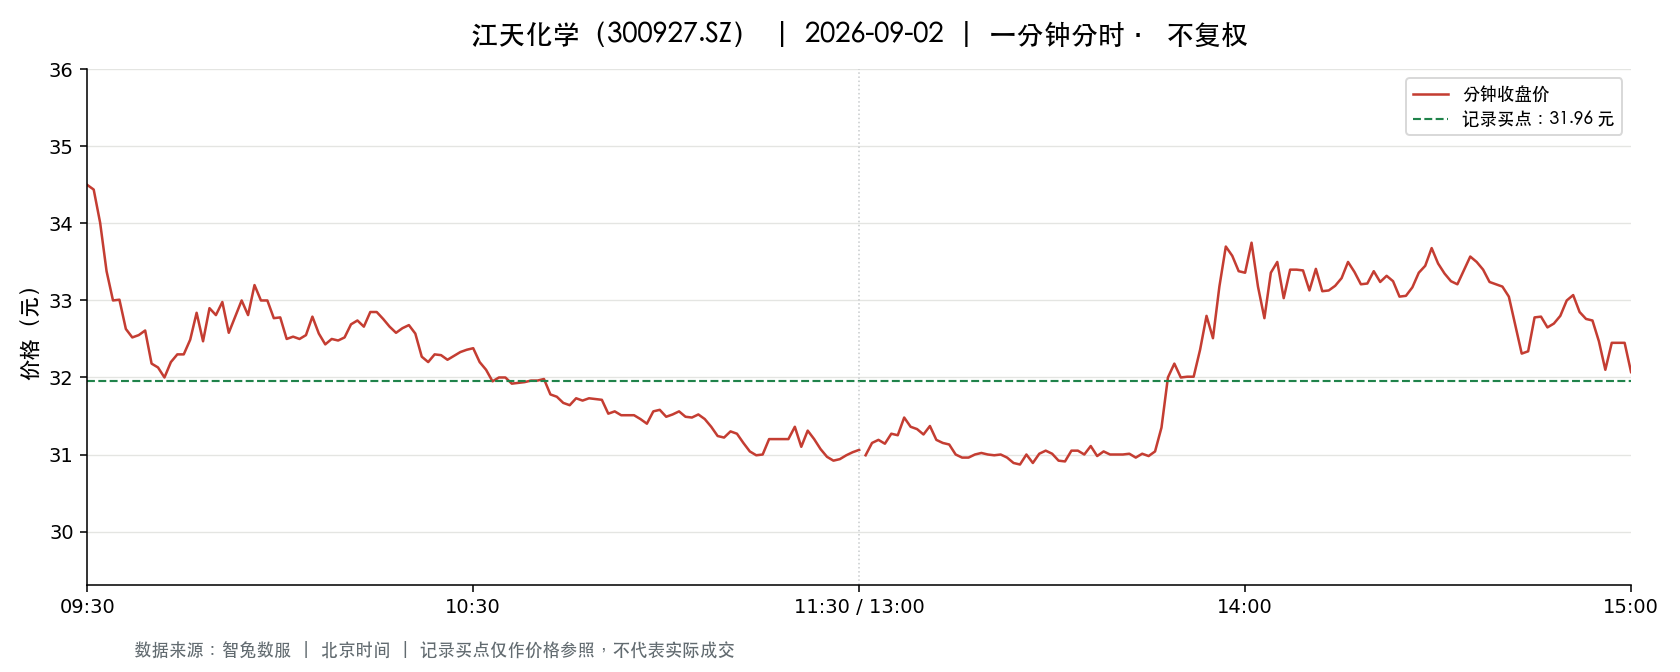

The file beside this chart, header and first rows:
t, o, h, l, c, v, a, pc, sf
2026-09-02 09:30:00, 34.5, 34.5, 34.5, 34.5, 9652, 33299400, 34.92, 0.0
2026-09-02 09:31:00, 34.59, 35.54, 34.39, 34.44, 23876, 82988572, 34.5, 0.0
2026-09-02 09:32:00, 34.3, 34.3, 33.6, 34.01, 14798, 50356760, 34.44, 0.0
2026-09-02 09:33:00, 33.82, 34.01, 33.03, 33.38, 8156, 27329245, 34.01, 0.0
2026-09-02 09:34:00, 33.2, 33.53, 33.0, 33.0, 6701, 22309590, 33.38, 0.0
2026-09-02 09:35:00, 33.0, 33.3, 32.71, 33.01, 6168, 20364236, 33.0, 0.0
2026-09-02 09:36:00, 33.01, 33.01, 32.48, 32.63, 6200, 20246497, 33.01, 0.0
2026-09-02 09:37:00, 32.6, 32.61, 32.3, 32.52, 4952, 16054074, 32.63, 0.0
2026-09-02 09:38:00, 32.52, 32.87, 32.52, 32.55, 3804, 12416265, 32.52, 0.0
2026-09-02 09:39:00, 32.55, 32.7, 32.45, 32.61, 4112, 13388582, 32.55, 0.0
2026-09-02 09:40:00, 32.45, 32.45, 31.98, 32.18, 7087, 22790103, 32.61, 0.0
2026-09-02 09:41:00, 32.18, 32.49, 32.1, 32.13, 3822, 12322530, 32.18, 0.0
2026-09-02 09:42:00, 32.1, 32.11, 31.76, 32.0, 5009, 15988638, 32.13, 0.0
2026-09-02 09:43:00, 32.0, 32.2, 31.9, 32.2, 4538, 14497700, 32.0, 0.0
2026-09-02 09:44:00, 32.2, 32.3, 32.07, 32.3, 3096, 9940578, 32.2, 0.0
2026-09-02 09:45:00, 32.39, 32.45, 32.28, 32.3, 2559, 8271441, 32.3, 0.0
2026-09-02 09:46:00, 32.21, 32.49, 32.05, 32.49, 3118, 10036549, 32.3, 0.0
2026-09-02 09:47:00, 32.51, 32.96, 32.51, 32.84, 4940, 16170560, 32.49, 0.0
2026-09-02 09:48:00, 32.83, 32.9, 32.44, 32.47, 2281, 7442112, 32.84, 0.0
2026-09-02 09:49:00, 32.49, 32.9, 32.48, 32.9, 2762, 8996862, 32.47, 0.0
2026-09-02 09:50:00, 33.0, 33.08, 32.75, 32.81, 3326, 10937268, 32.9, 0.0
2026-09-02 09:51:00, 32.76, 32.98, 32.75, 32.98, 2479, 8151650, 32.81, 0.0
2026-09-02 09:52:00, 32.76, 32.77, 32.49, 32.58, 2262, 7374054, 32.98, 0.0
2026-09-02 09:53:00, 32.58, 32.98, 32.5, 32.79, 2338, 7624431, 32.58, 0.0
2026-09-02 09:54:00, 32.8, 33.0, 32.75, 33.0, 1479, 4855425, 32.79, 0.0
2026-09-02 09:55:00, 33.0, 33.3, 32.81, 32.81, 2808, 9292382, 33.0, 0.0
2026-09-02 09:56:00, 32.83, 33.2, 32.75, 33.2, 1338, 4402461, 32.81, 0.0
2026-09-02 09:57:00, 33.2, 33.2, 32.9, 33.0, 1830, 6045843, 33.2, 0.0
2026-09-02 09:58:00, 33.01, 33.18, 32.96, 33.0, 917.0, 3034715, 33.0, 0.0
2026-09-02 09:59:00, 33.0, 33.0, 32.75, 32.77, 883.0, 2899552, 33.0, 0.0
2026-09-02 10:00:00, 32.81, 32.9, 32.71, 32.78, 914.0, 2999232, 32.77, 0.0
2026-09-02 10:01:00, 32.77, 32.77, 32.5, 32.5, 1439, 4695146, 32.78, 0.0
2026-09-02 10:02:00, 32.51, 32.53, 32.4, 32.53, 933.0, 3027247, 32.5, 0.0
2026-09-02 10:03:00, 32.53, 32.56, 32.43, 32.5, 761.0, 2472963, 32.53, 0.0
2026-09-02 10:04:00, 32.5, 32.75, 32.5, 32.55, 879.0, 2864073, 32.5, 0.0
2026-09-02 10:05:00, 32.51, 32.8, 32.51, 32.79, 742.0, 2423968, 32.55, 0.0
2026-09-02 10:06:00, 32.65, 32.68, 32.57, 32.57, 890.0, 2904475, 32.79, 0.0
2026-09-02 10:07:00, 32.52, 32.53, 32.4, 32.43, 1085, 3520356, 32.57, 0.0
2026-09-02 10:08:00, 32.46, 32.62, 32.46, 32.5, 844.0, 2742713, 32.43, 0.0
2026-09-02 10:09:00, 32.48, 32.48, 32.45, 32.48, 1149, 3732335, 32.5, 0.0
2026-09-02 10:10:00, 32.5, 32.54, 32.46, 32.52, 501.0, 1626473, 32.48, 0.0
2026-09-02 10:11:00, 32.48, 32.69, 32.48, 32.69, 368.0, 1200055, 32.52, 0.0
2026-09-02 10:12:00, 32.72, 32.78, 32.68, 32.74, 523.0, 1711471, 32.69, 0.0
2026-09-02 10:13:00, 32.75, 32.8, 32.66, 32.66, 1082, 3543370, 32.74, 0.0
2026-09-02 10:14:00, 32.66, 32.85, 32.66, 32.85, 713.0, 2338441, 32.66, 0.0
2026-09-02 10:15:00, 32.84, 32.88, 32.74, 32.85, 791.0, 2596765, 32.85, 0.0
2026-09-02 10:16:00, 32.83, 32.85, 32.74, 32.76, 440.0, 1443891, 32.85, 0.0
2026-09-02 10:17:00, 32.73, 32.73, 32.66, 32.66, 441.0, 1441468, 32.76, 0.0
2026-09-02 10:18:00, 32.66, 32.66, 32.58, 32.58, 531.0, 1732888, 32.66, 0.0
2026-09-02 10:19:00, 32.57, 32.78, 32.57, 32.64, 447.0, 1459700, 32.58, 0.0
2026-09-02 10:20:00, 32.77, 32.77, 32.64, 32.68, 241.0, 788235, 32.64, 0.0
2026-09-02 10:21:00, 32.68, 32.74, 32.57, 32.57, 762.0, 2487485, 32.68, 0.0
2026-09-02 10:22:00, 32.56, 32.56, 32.26, 32.27, 1452, 4707436, 32.57, 0.0
2026-09-02 10:23:00, 32.25, 32.31, 32.2, 32.2, 1053, 3391394, 32.27, 0.0
2026-09-02 10:24:00, 32.2, 32.37, 32.16, 32.3, 633.0, 2039344, 32.2, 0.0
2026-09-02 10:25:00, 32.3, 32.31, 32.26, 32.29, 446.0, 1440167, 32.3, 0.0
2026-09-02 10:26:00, 32.28, 32.3, 32.18, 32.23, 598.0, 1927651, 32.29, 0.0
2026-09-02 10:27:00, 32.23, 32.35, 32.21, 32.28, 651.0, 2102908, 32.23, 0.0
2026-09-02 10:28:00, 32.47, 32.47, 32.3, 32.33, 566.0, 1831936, 32.28, 0.0
2026-09-02 10:29:00, 32.32, 32.4, 32.32, 32.36, 248.0, 802633, 32.33, 0.0
... 181 more rows
